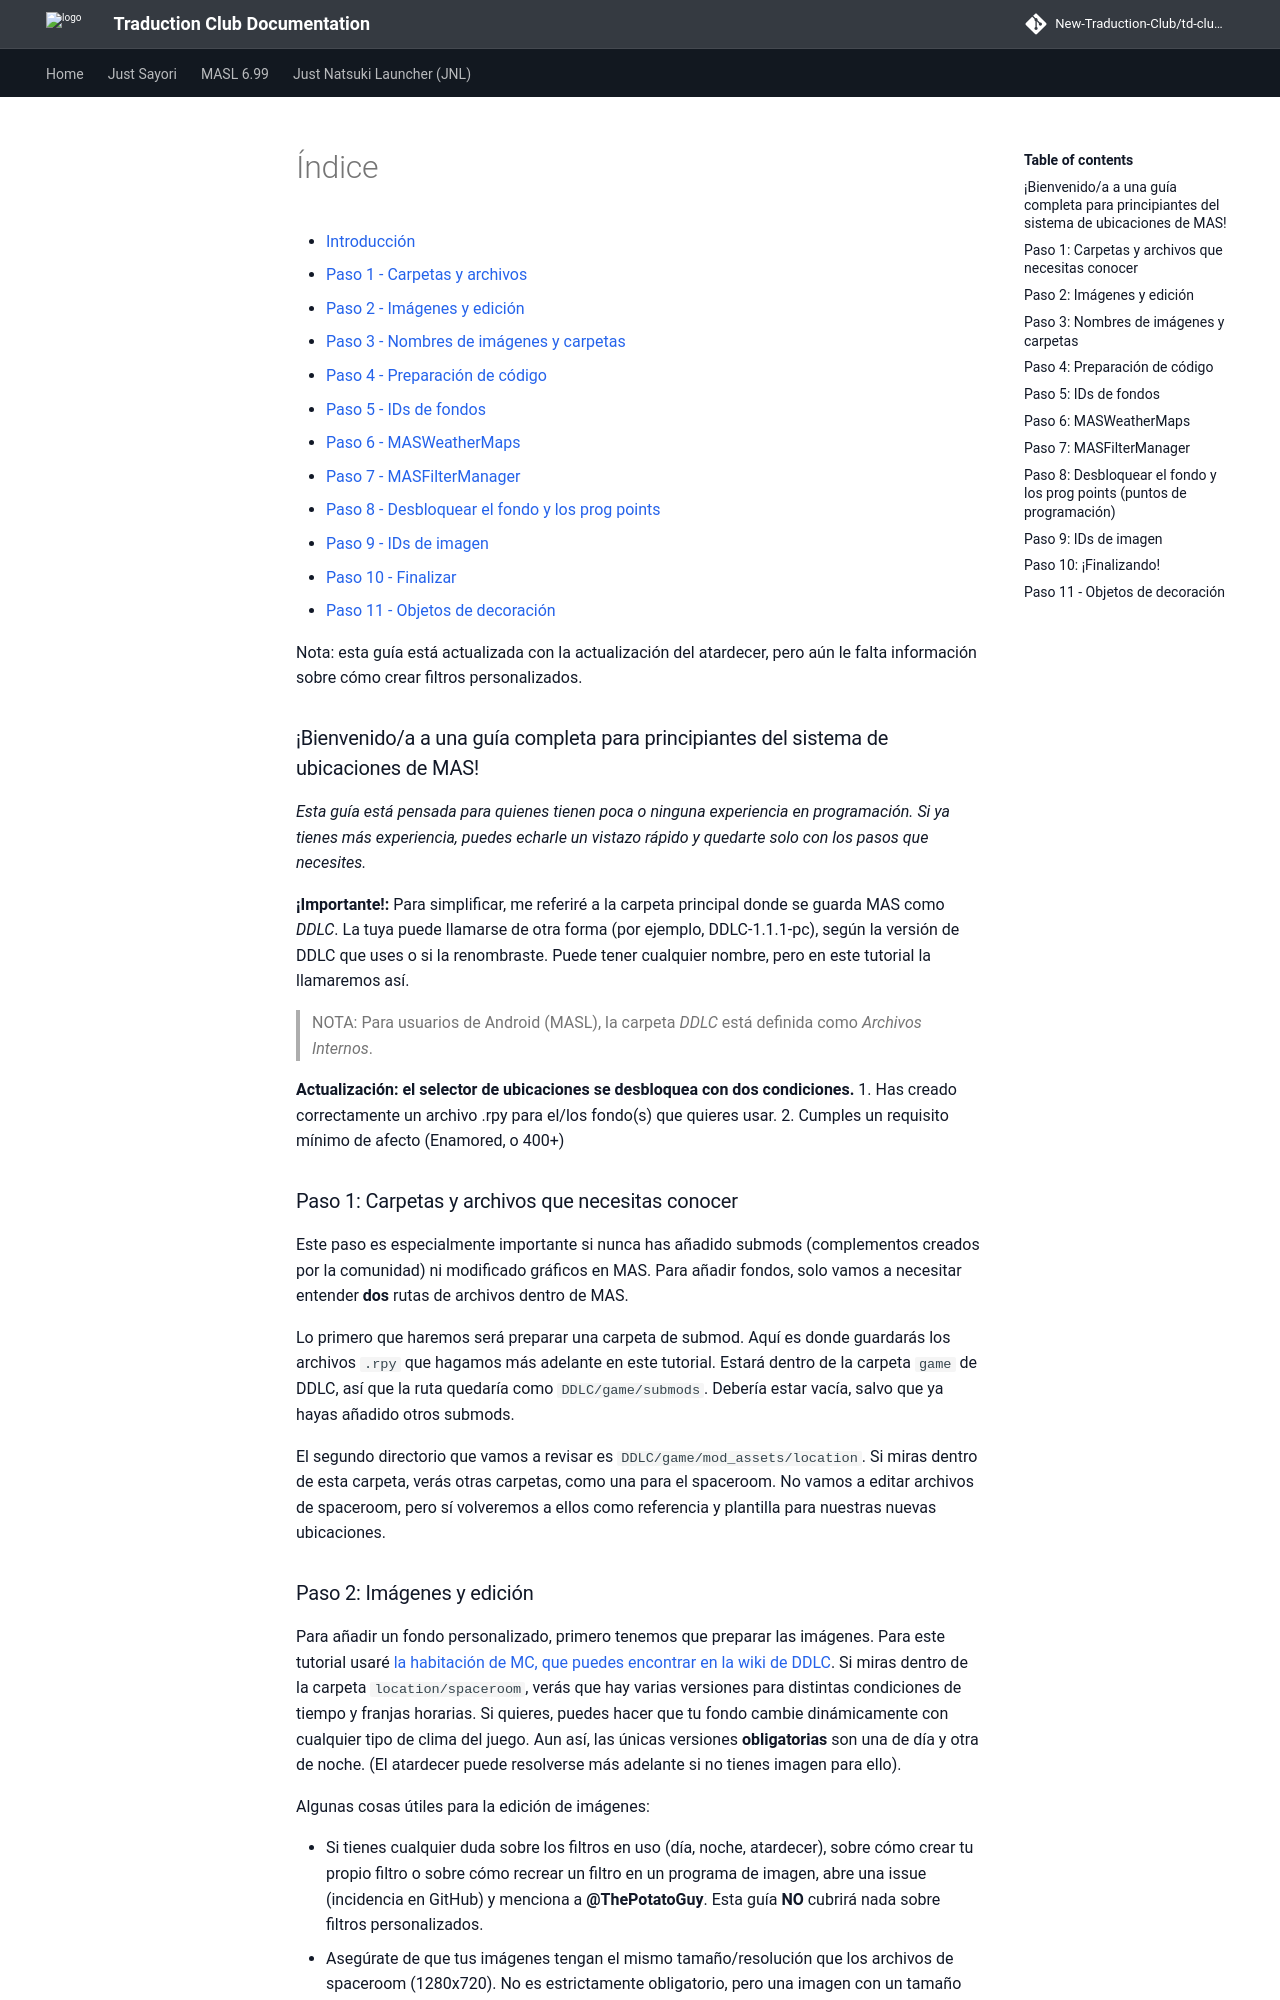

repository: New-Traduction-Club/td-club-docs · page: mas-es/Adding-Custom-Backgrounds/index.html · generator: mkdocs

# Índice

* [Introducción](./Adding-Custom-Backgrounds.md#welcome-to-a-complete-newbies-guide-to-the-mas-location-system)
* [Paso 1 - Carpetas y archivos](./Adding-Custom-Backgrounds.md#step-1-folders-and-files-you-need-to-know)
* [Paso 2 - Imágenes y edición](./Adding-Custom-Backgrounds.md#step-2-images-and-editing)
* [Paso 3 - Nombres de imágenes y carpetas](./Adding-Custom-Backgrounds.md#step-3-image-names-and-folders)
* [Paso 4 - Preparación de código](./Adding-Custom-Backgrounds.md#step-4-coding-prep)
* [Paso 5 - IDs de fondos](./Adding-Custom-Backgrounds.md#step-5-background-ids)
* [Paso 6 - MASWeatherMaps](./Adding-Custom-Backgrounds.md#step-6-mas-weather-maps)
* [Paso 7 - MASFilterManager](./Adding-Custom-Backgrounds.md#step-7-mas-filter-manager)
* [Paso 8 - Desbloquear el fondo y los prog points](./Adding-Custom-Backgrounds.md#step-8-unlocking-the-background-and-programming-points)
* [Paso 9 - IDs de imagen](./Adding-Custom-Backgrounds.md#step-9-image-ids)
* [Paso 10 - Finalizar](./Adding-Custom-Backgrounds.md#step-10-finishing-up)
* [Paso 11 - Objetos de decoración](./Adding-Custom-Backgrounds.md#step-11-decoration-objects)

Nota: esta guía está actualizada con la actualización del atardecer, pero aún le falta información sobre cómo crear filtros personalizados.

<a id="welcome-to-a-complete-newbies-guide-to-the-mas-location-system"></a>
### ¡Bienvenido/a a una guía completa para principiantes del sistema de ubicaciones de MAS!
_Esta guía está pensada para quienes tienen poca o ninguna experiencia en programación. Si ya tienes más experiencia, puedes echarle un vistazo rápido y quedarte solo con los pasos que necesites._

**¡Importante!:** Para simplificar, me referiré a la carpeta principal donde se guarda MAS como _DDLC_. La tuya puede llamarse de otra forma (por ejemplo, DDLC-1.1.1-pc), según la versión de DDLC que uses o si la renombraste. Puede tener cualquier nombre, pero en este tutorial la llamaremos así.

> NOTA: Para usuarios de Android (MASL), la carpeta _DDLC_ está definida como _Archivos Internos_.

**Actualización: el selector de ubicaciones se desbloquea con dos condiciones.**
1. Has creado correctamente un archivo .rpy para el/los fondo(s) que quieres usar.
2. Cumples un requisito mínimo de afecto (Enamored, o 400+)

<a id="step-1-folders-and-files-you-need-to-know"></a>
### Paso 1: Carpetas y archivos que necesitas conocer
Este paso es especialmente importante si nunca has añadido submods (complementos creados por la comunidad) ni modificado gráficos en MAS. Para añadir fondos, solo vamos a necesitar entender **dos** rutas de archivos dentro de MAS.

Lo primero que haremos será preparar una carpeta de submod. Aquí es donde guardarás los archivos `.rpy` que hagamos más adelante en este tutorial. Estará dentro de la carpeta `game` de DDLC, así que la ruta quedaría como `DDLC/game/submods`. Debería estar vacía, salvo que ya hayas añadido otros submods.

El segundo directorio que vamos a revisar es `DDLC/game/mod_assets/location`. Si miras dentro de esta carpeta, verás otras carpetas, como una para el spaceroom. No vamos a editar archivos de spaceroom, pero sí volveremos a ellos como referencia y plantilla para nuestras nuevas ubicaciones.


<a id="step-2-images-and-editing"></a>
